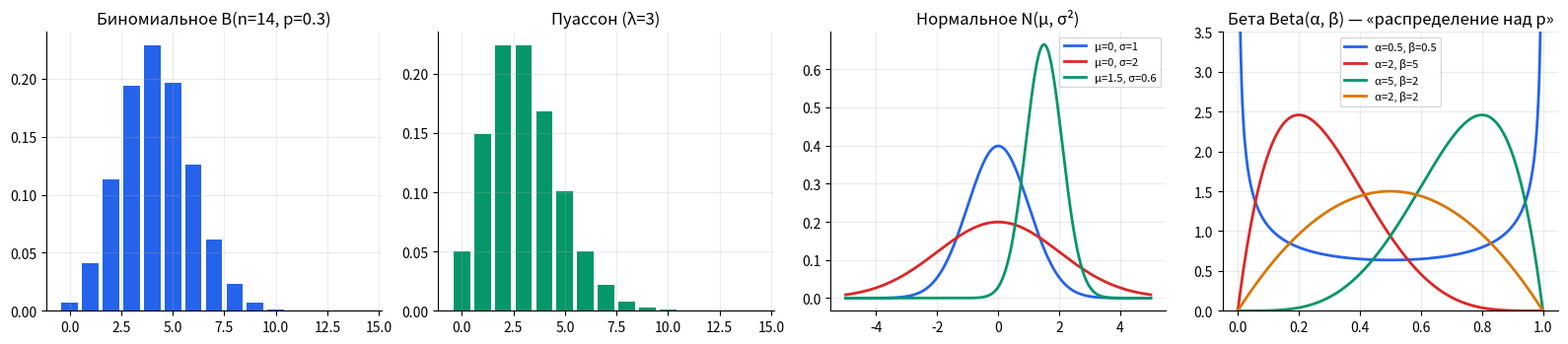
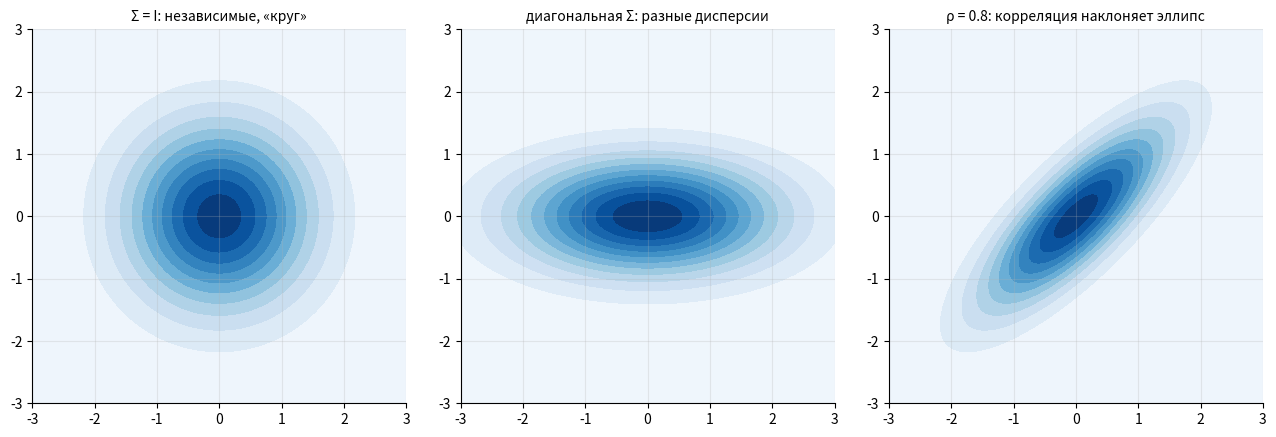
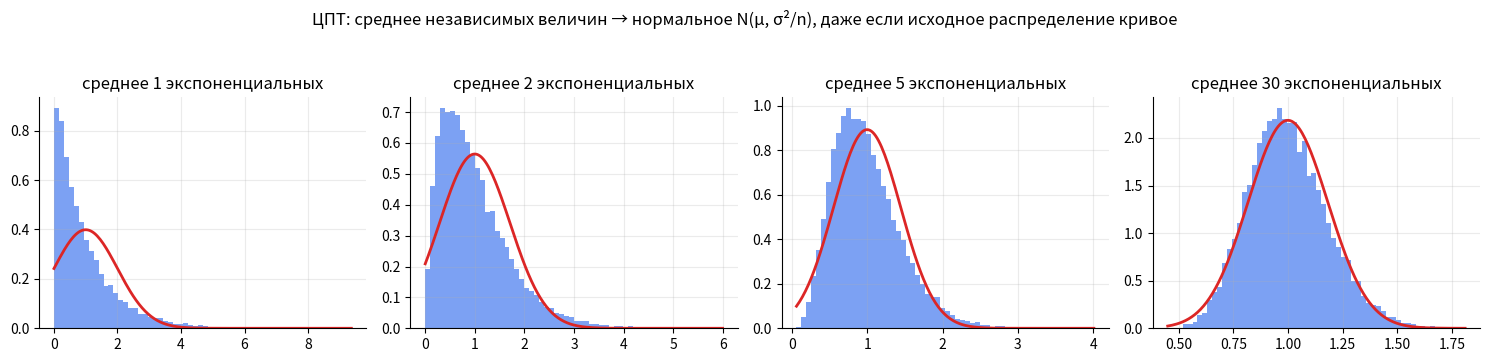

Write Python code to recreate these figures, in order.
# Colab: всё нужное уже установлено. Локально: pip install -r requirements.txt
import numpy as np
import math
np.set_printoptions(precision=4, suppress=True)

import numpy as np
x0 = np.random.randn(1000, 512)
for name, std in [("0.01", 0.01), ("Xavier 1/n", np.sqrt(1/512)), ("He 2/n", np.sqrt(2/512))]:
    x = x0
    for _ in range(50):
        x = np.maximum(0, x @ (np.random.randn(512, 512) * std))
    print(f"{name:12s} std активаций после 50 слоёв: {x.std():.2e}")
# 0.01 → ~0, Xavier → затухает в ~2^25 раз, He → порядка 1

u = np.random.rand(1_000_000, 2)
pi_hat = 4 * ((u**2).sum(1) < 1).mean()

# Помощники для иллюстраций (те же, что в scripts/make_figures.py)
import matplotlib.pyplot as plt
from scipy import stats
C = ["#2563eb", "#dc2626", "#059669", "#d97706", "#7c3aed", "#0891b2"]
plt.rcParams.update({"figure.dpi": 100, "axes.spines.top": False, "axes.spines.right": False,
                     "axes.grid": True, "grid.alpha": 0.25})

def save(fig, name):          # в ноутбуке просто показываем картинку
    fig.tight_layout(); plt.show()

def arrow(ax, v, color, label=None, origin=(0, 0), **kw):
    ax.annotate("", xy=(origin[0] + v[0], origin[1] + v[1]), xytext=origin,
                arrowprops=dict(arrowstyle="-|>", color=color, lw=2.2, **kw))
    if label:
        ax.text(origin[0] + v[0] * 1.08, origin[1] + v[1] * 1.08, label, color=color, fontsize=13, fontweight="bold")

def rosen_like(x, y):
    return 0.5 * x**2 + 4 * y**2

def distributions():
    fig, axes = plt.subplots(1, 4, figsize=(16, 3.6))
    k = np.arange(0, 15)
    axes[0].bar(k, stats.binom.pmf(k, 14, 0.3), color=C[0]); axes[0].set_title("Биномиальное B(n=14, p=0.3)")
    axes[1].bar(k, stats.poisson.pmf(k, 3), color=C[2]); axes[1].set_title("Пуассон (λ=3)")
    x = np.linspace(-5, 5, 400)
    for (mu, s), c in zip([(0, 1), (0, 2), (1.5, 0.6)], C):
        axes[2].plot(x, stats.norm.pdf(x, mu, s), color=c, lw=2, label=f"μ={mu}, σ={s}")
    axes[2].legend(fontsize=8); axes[2].set_title("Нормальное N(μ, σ²)")
    x = np.linspace(0, 1, 400)
    for (a, b), c in zip([(0.5, 0.5), (2, 5), (5, 2), (2, 2)], C):
        axes[3].plot(x, stats.beta.pdf(x, a, b), color=c, lw=2, label=f"α={a}, β={b}")
    axes[3].set_ylim(0, 3.5); axes[3].legend(fontsize=8); axes[3].set_title("Бета Beta(α, β) — «распределение над p»")
    save(fig, "distributions")

distributions()

def mvn():
    fig, axes = plt.subplots(1, 3, figsize=(13, 4.2))
    X, Y = np.meshgrid(np.linspace(-3, 3, 200), np.linspace(-3, 3, 200))
    pos = np.dstack([X, Y])
    for ax, (S, t) in zip(axes, [([[1, 0], [0, 1]], "Σ = I: независимые, «круг»"),
                                 ([[2, 0], [0, 0.4]], "диагональная Σ: разные дисперсии"),
                                 ([[1, 0.8], [0.8, 1]], "ρ = 0.8: корреляция наклоняет эллипс")]):
        ax.contourf(X, Y, stats.multivariate_normal([0, 0], S).pdf(pos), levels=12, cmap="Blues")
        ax.set_aspect("equal"); ax.set_title(t, fontsize=10)
    save(fig, "mvn")

mvn()

def clt():
    rng = np.random.default_rng(0)
    fig, axes = plt.subplots(1, 4, figsize=(15, 3.4))
    for ax, n in zip(axes, [1, 2, 5, 30]):
        means = rng.exponential(1.0, size=(20000, n)).mean(1)
        ax.hist(means, bins=60, density=True, color=C[0], alpha=0.6)
        x = np.linspace(means.min(), means.max(), 200)
        ax.plot(x, stats.norm.pdf(x, 1, 1 / np.sqrt(n)), color=C[1], lw=2)
        ax.set_title(f"среднее {n} экспоненциальных")
    fig.suptitle("ЦПТ: среднее независимых величин → нормальное N(μ, σ²/n), даже если исходное распределение кривое", y=1.05)
    save(fig, "clt")

clt()
